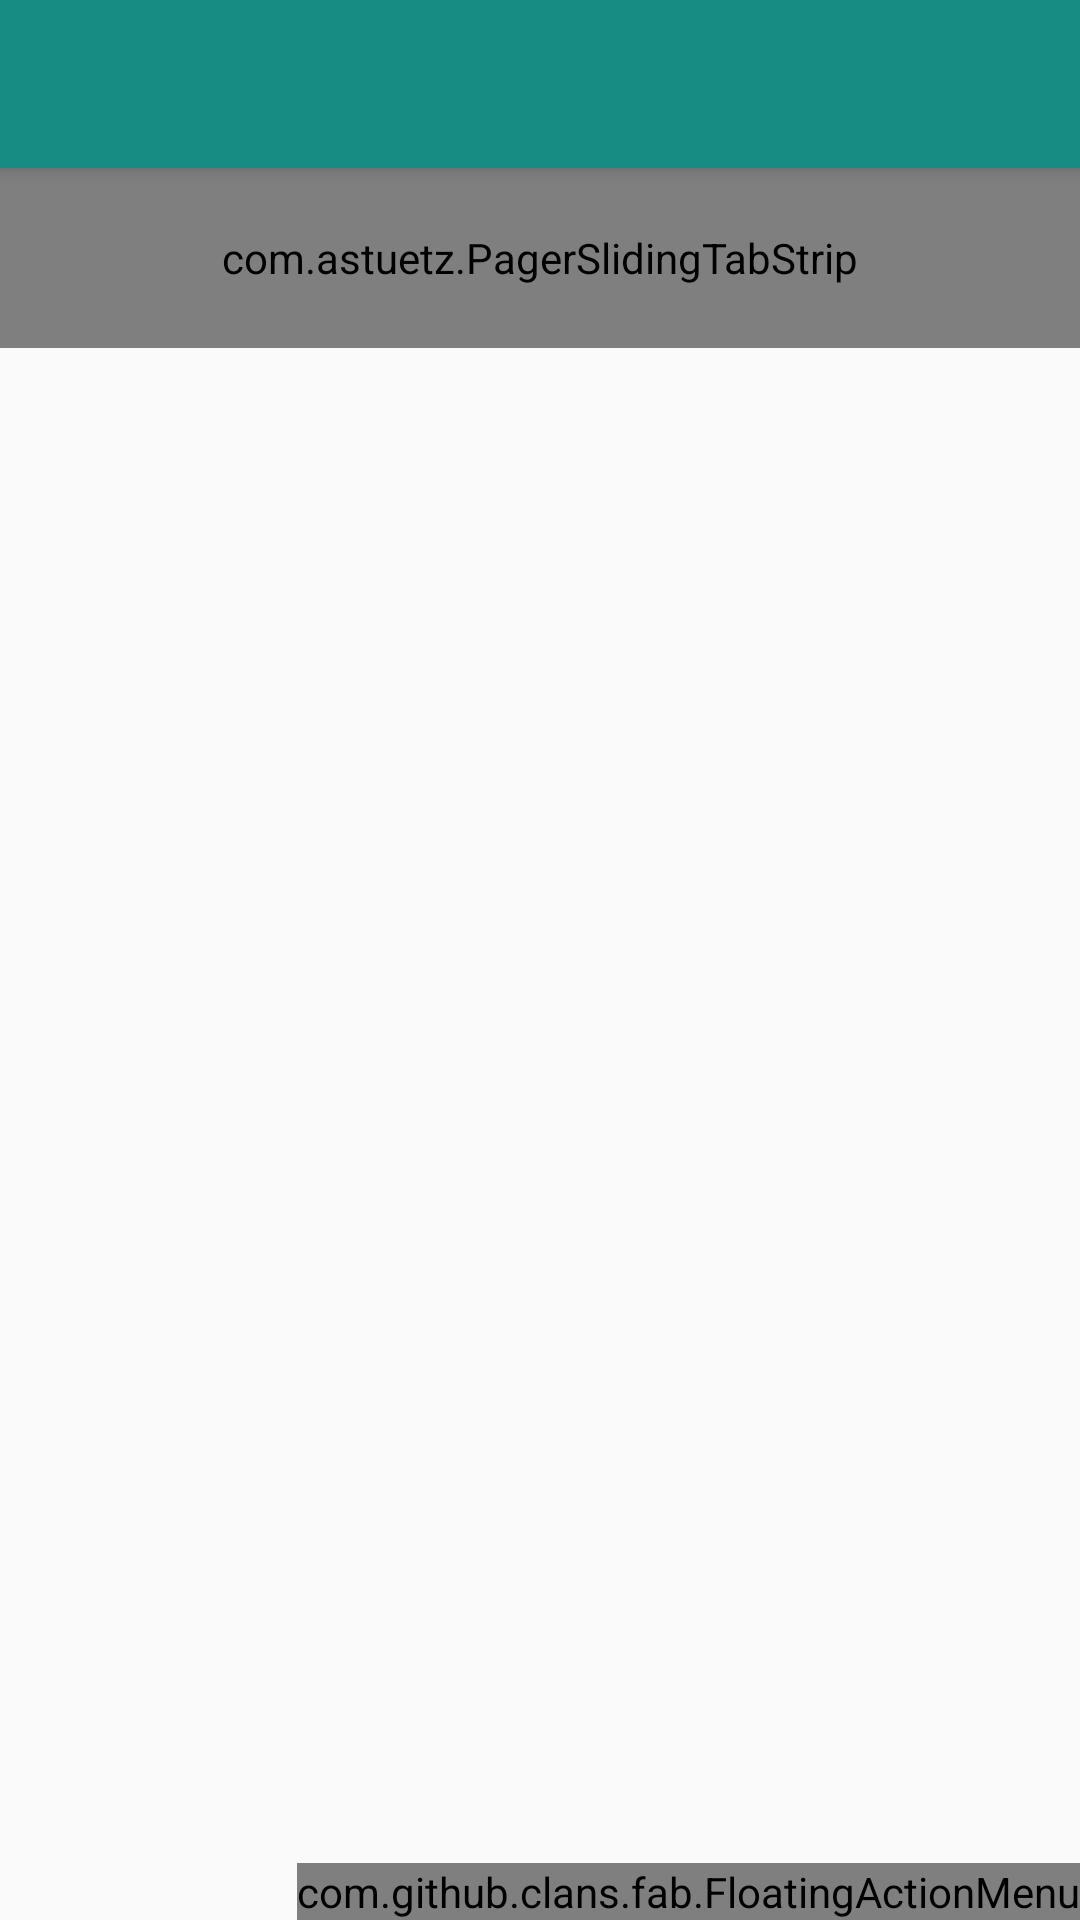

Android layout source for this screen:
<!-- AndroidManifest.xml: activity theme AppTheme.NoActionBar -->
<!-- res/layout/activity_main.xml -->
<?xml version="1.0" encoding="utf-8"?>
<android.support.design.widget.CoordinatorLayout xmlns:android="http://schemas.android.com/apk/res/android"
    xmlns:app="http://schemas.android.com/apk/res-auto"
    xmlns:fab="http://schemas.android.com/apk/res-auto"
    xmlns:tools="http://schemas.android.com/tools"
    android:id="@+id/coordinatorLayout_main"
    android:layout_width="match_parent"
    android:layout_height="match_parent"
    android:fitsSystemWindows="true"
    tools:context=".MainActivity">

    <android.support.design.widget.AppBarLayout
        android:layout_width="match_parent"
        android:layout_height="wrap_content"
        android:theme="@style/AppTheme.AppBarOverlay">

        <android.support.v7.widget.Toolbar
            android:id="@+id/toolbar"
            android:layout_width="match_parent"
            android:layout_height="?attr/actionBarSize"
            android:background="?attr/colorPrimary"
            app:popupTheme="@style/AppTheme.PopupOverlay" />

    </android.support.design.widget.AppBarLayout>

    <include layout="@layout/content_main" />

    <com.github.clans.fab.FloatingActionMenu
        android:id="@+id/floatingbutton_menu"
        android:layout_width="wrap_content"
        android:layout_height="wrap_content"
        android:layout_gravity="end|bottom"
        fab:menu_animationDelayPerItem="50"
        fab:menu_backgroundColor="@android:color/transparent"
        fab:menu_buttonSpacing="4dp"
        fab:menu_colorNormal="#FF7ACCC4"
        fab:menu_colorPressed="#FF116D65"
        fab:menu_colorRipple="#99FFFFFF"
        fab:menu_fab_size="normal"
        fab:menu_icon="@drawable/fab_add"
        fab:menu_labels_colorNormal="#FF7ACCC4"
        fab:menu_labels_colorPressed="#FF116D65"
        fab:menu_labels_colorRipple="#66FFFFFF"
        fab:menu_labels_cornerRadius="5dp"
        fab:menu_labels_ellipsize="end"
        fab:menu_labels_hideAnimation="@anim/fab_slide_out_to_right"
        fab:menu_labels_margin="8dp"
        fab:menu_labels_maxLines="-1"
        fab:menu_labels_padding="5dp"
        fab:menu_labels_position="left"
        fab:menu_labels_showAnimation="@anim/fab_slide_in_from_right"
        fab:menu_labels_showShadow="true"
        fab:menu_labels_singleLine="false"
        fab:menu_labels_textColor="#FFFFFF"
        fab:menu_labels_textSize="10dp"
        fab:menu_openDirection="up"
        fab:menu_shadowColor="#66000000"
        fab:menu_shadowRadius="4dp"
        fab:menu_shadowXOffset="1dp"
        fab:menu_shadowYOffset="3dp"
        fab:menu_showShadow="true">

        <com.github.clans.fab.FloatingActionButton
            android:id="@+id/floatingbutton_search_friend"
            android:layout_width="wrap_content"
            android:layout_height="wrap_content"
            android:src="@drawable/chatting_room"
            fab:fab_colorNormal="#FF7ACCC4"
            fab:fab_colorPressed="#FF116D65"
            fab:fab_colorRipple="#99FFFFFF"
            fab:fab_label="친구찾기"
            fab:fab_size="normal" />

        <com.github.clans.fab.FloatingActionButton
            android:id="@+id/floatingbutton_random_chat"
            android:layout_width="wrap_content"
            android:layout_height="wrap_content"
            android:src="@drawable/chatting_room"
            fab:fab_colorNormal="#FF7ACCC4"
            fab:fab_colorPressed="#FF116D65"
            fab:fab_colorRipple="#99FFFFFF"
            fab:fab_label="랜덤채팅"
            fab:fab_size="normal" />

        <com.github.clans.fab.FloatingActionButton
            android:id="@+id/floatingbutton_open_chat"
            android:layout_width="wrap_content"
            android:layout_height="wrap_content"
            android:src="@drawable/chatting_room"
            fab:fab_colorNormal="#FF7ACCC4"
            fab:fab_colorPressed="#FF116D65"
            fab:fab_colorRipple="#99FFFFFF"
            fab:fab_label="오픈채팅"
            fab:fab_size="normal" />

        <com.github.clans.fab.FloatingActionButton
            android:id="@+id/floatingbutton_self_chat"
            android:layout_width="wrap_content"
            android:layout_height="wrap_content"
            android:src="@drawable/chatting_room"
            fab:fab_colorNormal="#FF7ACCC4"
            fab:fab_colorPressed="#FF116D65"
            fab:fab_colorRipple="#99FFFFFF"
            fab:fab_label="나와의채팅"
            fab:fab_size="normal" />

    </com.github.clans.fab.FloatingActionMenu>

</android.support.design.widget.CoordinatorLayout>
<!-- res/layout/content_main.xml (included above) -->
<LinearLayout xmlns:android="http://schemas.android.com/apk/res/android"
              xmlns:app="http://schemas.android.com/apk/res-auto"
              xmlns:tools="http://schemas.android.com/tools"
              android:layout_width="match_parent"
              android:layout_height="match_parent"
              app:layout_behavior="@string/appbar_scrolling_view_behavior"
              android:orientation="vertical"
              tools:context=".MainActivity">

    <com.astuetz.PagerSlidingTabStrip
        android:id="@+id/tab"
        android:layout_width="match_parent"
        android:layout_height="60dp"
        app:pstsShouldExpand="true"
        app:pstsTextAllCaps="true"></com.astuetz.PagerSlidingTabStrip>

    <android.support.v4.view.ViewPager
        android:id="@+id/viewPager"
        android:layout_width="match_parent"
        android:layout_height="wrap_content" />


</LinearLayout>
<!-- resources referenced by this layout -->
<resources>
  <!-- drawable chatting_room: png bitmap (drawable, 3131 bytes) -->
  <style name="AppTheme.AppBarOverlay" parent="ThemeOverlay.AppCompat.Dark.ActionBar" />
  <style name="AppTheme.PopupOverlay" parent="ThemeOverlay.AppCompat.Light" />
  <style name="AppTheme.NoActionBar">
          <item name="windowActionBar">false</item>
          <item name="windowNoTitle">true</item>
      </style>
</resources>
